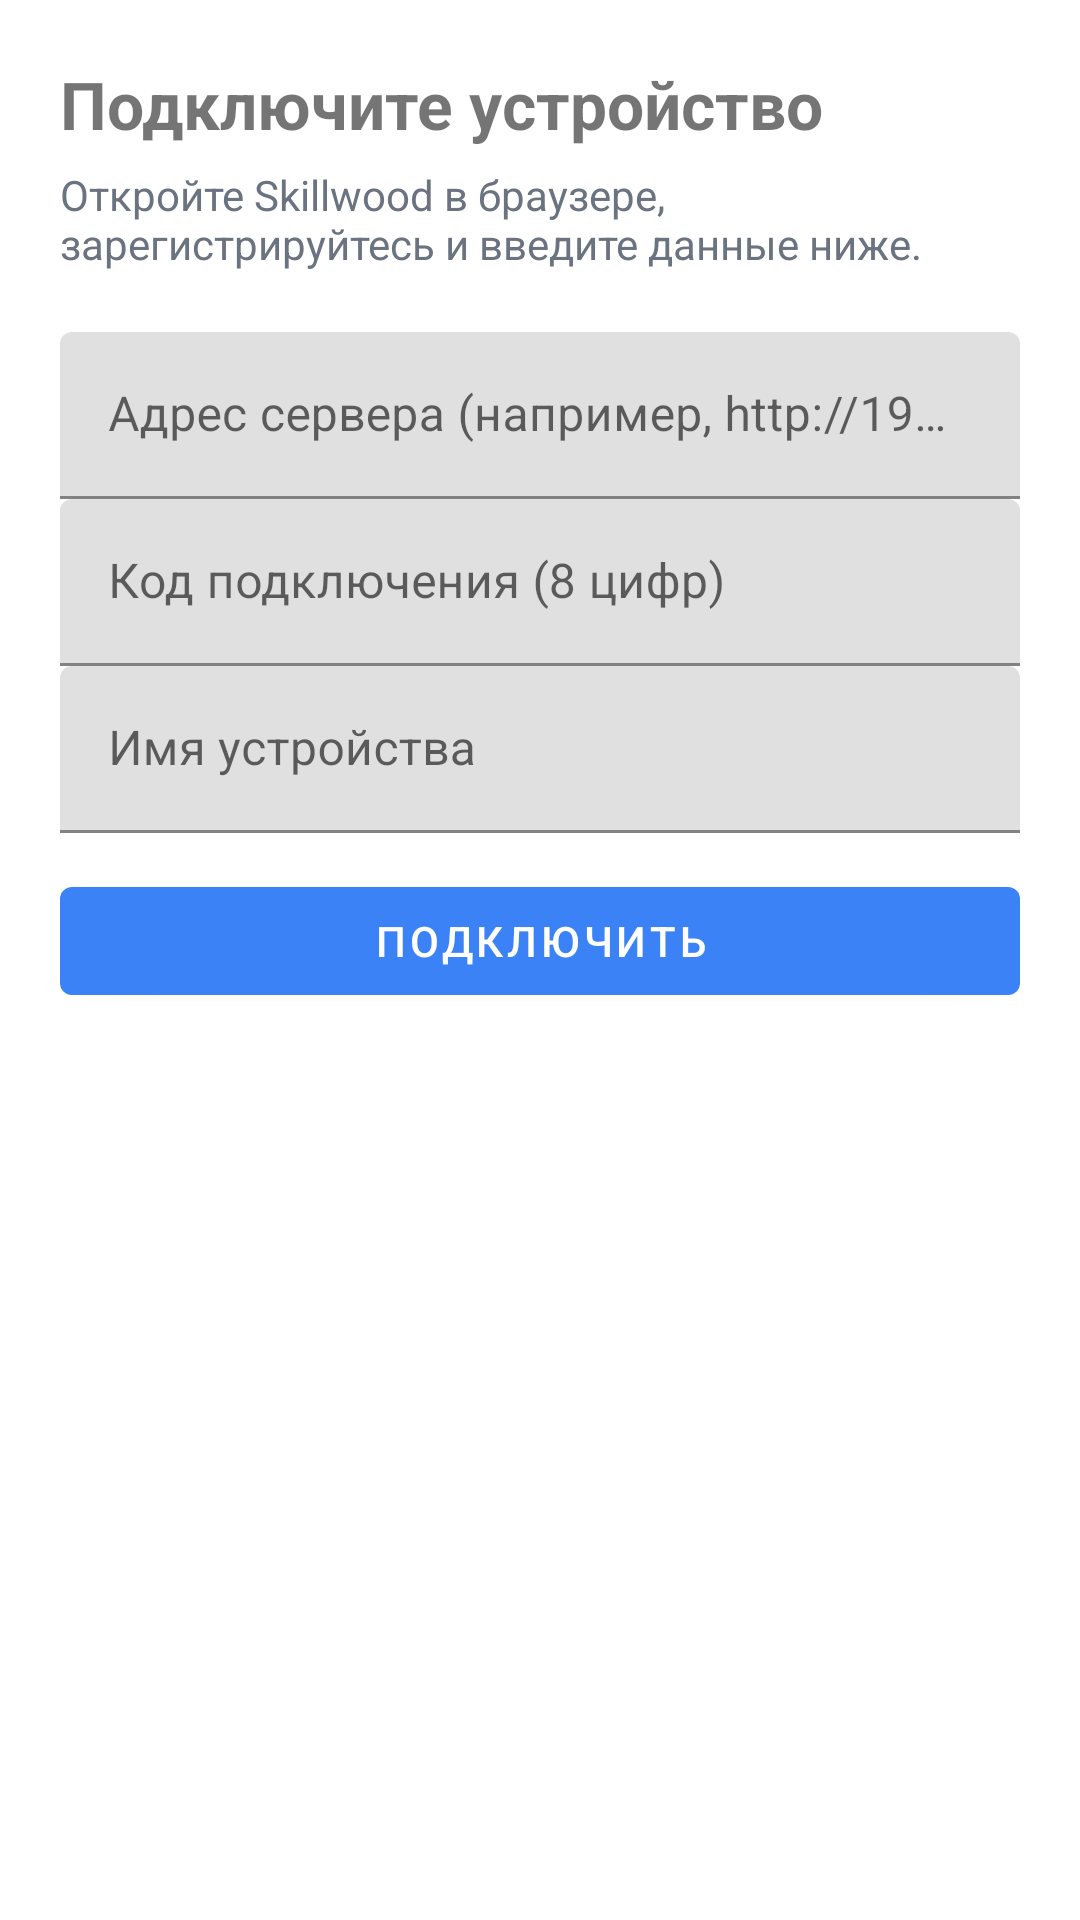

Produce the Android XML layout that renders to this screen, including the resource entries it uses.
<!-- AndroidManifest.xml: application theme Theme.Skillwood -->
<!-- res/layout/activity_main.xml -->
<?xml version="1.0" encoding="utf-8"?>
<ScrollView xmlns:android="http://schemas.android.com/apk/res/android"
    android:layout_width="match_parent"
    android:layout_height="match_parent"
    android:padding="20dp">

    <LinearLayout
        android:layout_width="match_parent"
        android:layout_height="wrap_content"
        android:orientation="vertical">

        
        <LinearLayout
            android:id="@+id/setup_block"
            android:layout_width="match_parent"
            android:layout_height="wrap_content"
            android:orientation="vertical"
            android:visibility="visible">

            <TextView
                android:layout_width="wrap_content"
                android:layout_height="wrap_content"
                android:text="@string/state_setup_title"
                android:textSize="22sp"
                android:textStyle="bold"
                android:layout_marginBottom="6dp"/>

            <TextView
                android:layout_width="wrap_content"
                android:layout_height="wrap_content"
                android:text="@string/state_setup_desc"
                android:textColor="@color/skillwood_neutral"
                android:layout_marginBottom="20dp"/>

            <com.google.android.material.textfield.TextInputLayout
                android:layout_width="match_parent"
                android:layout_height="wrap_content"
                android:hint="@string/hint_server_url">
                <com.google.android.material.textfield.TextInputEditText
                    android:id="@+id/input_server"
                    android:layout_width="match_parent"
                    android:layout_height="wrap_content"
                    android:inputType="textUri"/>
            </com.google.android.material.textfield.TextInputLayout>

            <com.google.android.material.textfield.TextInputLayout
                android:layout_width="match_parent"
                android:layout_height="wrap_content"
                android:hint="@string/hint_connect_code">
                <com.google.android.material.textfield.TextInputEditText
                    android:id="@+id/input_code"
                    android:layout_width="match_parent"
                    android:layout_height="wrap_content"
                    android:inputType="number"
                    android:maxLength="8"/>
            </com.google.android.material.textfield.TextInputLayout>

            <com.google.android.material.textfield.TextInputLayout
                android:layout_width="match_parent"
                android:layout_height="wrap_content"
                android:hint="@string/hint_device_name">
                <com.google.android.material.textfield.TextInputEditText
                    android:id="@+id/input_device_name"
                    android:layout_width="match_parent"
                    android:layout_height="wrap_content"/>
            </com.google.android.material.textfield.TextInputLayout>

            <com.google.android.material.button.MaterialButton
                android:id="@+id/btn_connect"
                android:layout_width="match_parent"
                android:layout_height="wrap_content"
                android:text="@string/action_connect"
                android:layout_marginTop="12dp"/>

            <TextView
                android:id="@+id/setup_error"
                android:layout_width="match_parent"
                android:layout_height="wrap_content"
                android:textColor="@color/skillwood_danger"
                android:layout_marginTop="8dp"
                android:visibility="gone"/>
        </LinearLayout>

        
        <LinearLayout
            android:id="@+id/no_access_block"
            android:layout_width="match_parent"
            android:layout_height="wrap_content"
            android:orientation="vertical"
            android:visibility="gone">

            <TextView
                android:layout_width="wrap_content"
                android:layout_height="wrap_content"
                android:text="@string/state_no_access_title"
                android:textSize="22sp"
                android:textStyle="bold"
                android:layout_marginBottom="6dp"/>

            <TextView
                android:layout_width="wrap_content"
                android:layout_height="wrap_content"
                android:text="@string/state_no_access_desc"
                android:textColor="@color/skillwood_neutral"
                android:layout_marginBottom="20dp"/>

            <com.google.android.material.button.MaterialButton
                android:id="@+id/btn_grant_access"
                android:layout_width="match_parent"
                android:layout_height="wrap_content"
                android:text="@string/action_grant_access"/>
        </LinearLayout>

        
        <LinearLayout
            android:id="@+id/active_block"
            android:layout_width="match_parent"
            android:layout_height="wrap_content"
            android:orientation="vertical"
            android:visibility="gone">

            <TextView
                android:layout_width="wrap_content"
                android:layout_height="wrap_content"
                android:text="@string/state_active_title"
                android:textSize="22sp"
                android:textStyle="bold"
                android:textColor="@color/skillwood_success"
                android:layout_marginBottom="6dp"/>

            <TextView
                android:id="@+id/active_account"
                android:layout_width="wrap_content"
                android:layout_height="wrap_content"
                android:textColor="@color/skillwood_neutral"
                android:layout_marginBottom="20dp"/>

            <TextView
                android:id="@+id/stat_sent"
                android:layout_width="wrap_content"
                android:layout_height="wrap_content"
                android:layout_marginBottom="4dp"/>

            <TextView
                android:id="@+id/stat_last"
                android:layout_width="wrap_content"
                android:layout_height="wrap_content"
                android:layout_marginBottom="4dp"/>

            <TextView
                android:id="@+id/stat_errors"
                android:layout_width="wrap_content"
                android:layout_height="wrap_content"
                android:layout_marginBottom="4dp"/>

            <TextView
                android:id="@+id/stat_queue"
                android:layout_width="wrap_content"
                android:layout_height="wrap_content"
                android:layout_marginBottom="20dp"/>

            <com.google.android.material.button.MaterialButton
                android:id="@+id/btn_test"
                android:layout_width="match_parent"
                android:layout_height="wrap_content"
                android:text="@string/action_test"
                android:layout_marginBottom="12dp"/>

            <com.google.android.material.button.MaterialButton
                android:id="@+id/btn_app_filter"
                android:layout_width="match_parent"
                android:layout_height="wrap_content"
                android:text="@string/action_app_filter"
                android:layout_marginBottom="12dp"/>

            <com.google.android.material.button.MaterialButton
                style="@style/Widget.MaterialComponents.Button.OutlinedButton"
                android:id="@+id/btn_check_access"
                android:layout_width="match_parent"
                android:layout_height="wrap_content"
                android:text="@string/action_check_access"
                android:layout_marginBottom="12dp"/>

            <com.google.android.material.button.MaterialButton
                style="@style/Widget.MaterialComponents.Button.OutlinedButton"
                android:id="@+id/btn_files_access"
                android:layout_width="match_parent"
                android:layout_height="wrap_content"
                android:text="@string/action_files_access"
                android:layout_marginBottom="12dp"/>

            <com.google.android.material.button.MaterialButton
                style="@style/Widget.MaterialComponents.Button.OutlinedButton"
                android:id="@+id/btn_overlay_access"
                android:layout_width="match_parent"
                android:layout_height="wrap_content"
                android:text="@string/action_overlay_access"
                android:layout_marginBottom="12dp"/>

            <com.google.android.material.button.MaterialButton
                style="@style/Widget.MaterialComponents.Button.OutlinedButton"
                android:id="@+id/btn_miui_bg"
                android:layout_width="match_parent"
                android:layout_height="wrap_content"
                android:text="@string/action_miui_bg"
                android:layout_marginBottom="12dp"/>

            <com.google.android.material.button.MaterialButton
                style="@style/Widget.MaterialComponents.Button.OutlinedButton"
                android:id="@+id/btn_fsi_access"
                android:layout_width="match_parent"
                android:layout_height="wrap_content"
                android:text="@string/action_fsi_access"
                android:layout_marginBottom="12dp"/>

            <com.google.android.material.button.MaterialButton
                style="@style/Widget.MaterialComponents.Button.OutlinedButton"
                android:id="@+id/btn_disconnect"
                android:layout_width="match_parent"
                android:layout_height="wrap_content"
                android:text="@string/action_disconnect"/>
        </LinearLayout>
    </LinearLayout>
</ScrollView>
<!-- resources referenced by this layout -->
<resources>
  <color name="skillwood_danger">#EF4444</color>
  <color name="skillwood_neutral">#6B7280</color>
  <color name="skillwood_success">#10B981</color>
  <string name="action_app_filter">Выбрать приложения</string>
  <string name="action_check_access">Доступ к уведомлениям</string>
  <string name="action_connect">Подключить</string>
  <string name="action_disconnect">Отключить устройство</string>
  <string name="action_files_access">Доступ к файлам (фото Telegram)</string>
  <string name="action_fsi_access">Полноэкранные уведомления (докачка Telegram)</string>
  <string name="action_grant_access">Дать доступ</string>
  <string name="action_miui_bg">Фоновый запуск (MIUI) — открыть настройку</string>
  <string name="action_overlay_access">Показ поверх (докачка Telegram)</string>
  <string name="action_test">Отправить тест</string>
  <string name="hint_connect_code">Код подключения (8 цифр)</string>
  <string name="hint_device_name">Имя устройства</string>
  <string name="hint_server_url">Адрес сервера (например, http://192.168.1.3:5000)</string>
  <string name="state_active_title">Skillwood активен</string>
  <string name="state_no_access_desc">Чтобы Skillwood мог пересылать уведомления, дайте ему доступ в системных настройках.</string>
  <string name="state_no_access_title">Нет доступа к уведомлениям</string>
  <string name="state_setup_desc">Откройте Skillwood в браузере, зарегистрируйтесь и введите данные ниже.</string>
  <string name="state_setup_title">Подключите устройство</string>
  <style name="Theme.Skillwood" parent="Theme.MaterialComponents.DayNight.NoActionBar">
          <item name="colorPrimary">@color/skillwood_primary</item>
          <item name="colorOnPrimary">#FFFFFF</item>
          <item name="android:statusBarColor">@color/skillwood_primary</item>
      </style>
  <color name="skillwood_primary">#3B82F6</color>
</resources>
